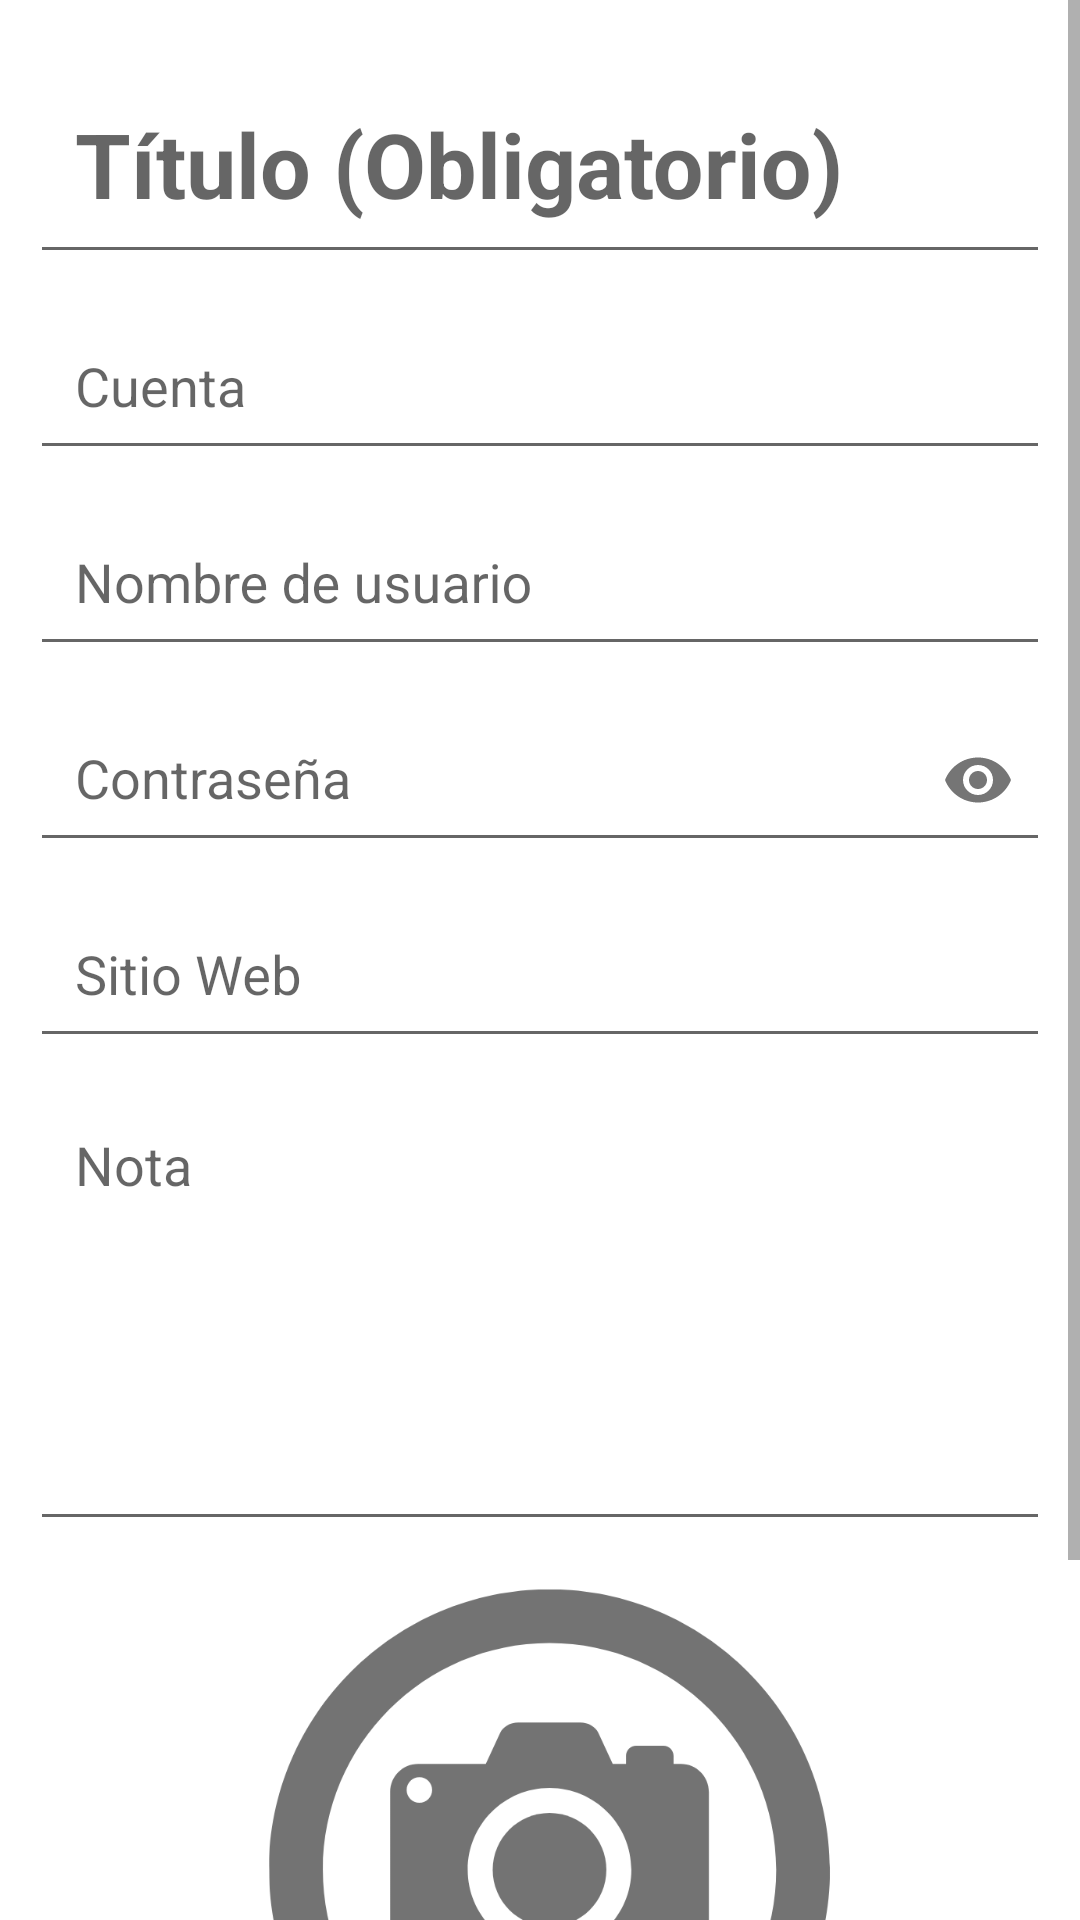

Produce the Android XML layout that renders to this screen, including the resource entries it uses.
<!-- AndroidManifest.xml: application theme AppTheme -->
<!-- res/layout/activity_add_password.xml -->
<?xml version="1.0" encoding="utf-8"?>
<ScrollView
    xmlns:android="http://schemas.android.com/apk/res/android"
    xmlns:app="http://schemas.android.com/apk/res-auto"
    xmlns:tools="http://schemas.android.com/tools"
    android:layout_width="match_parent"
    android:layout_height="match_parent"
    android:background="#ffffff"
    tools:context=".Password_Option.Add_Update_Record">
<androidx.appcompat.widget.LinearLayoutCompat
    android:layout_width="match_parent"
    android:layout_height="wrap_content"
    android:orientation="vertical"
    android:padding="10dp">
    
    <com.google.android.material.textfield.TextInputLayout
        android:layout_width="match_parent"
        android:layout_height="wrap_content">

        <EditText
            android:id="@+id/EtTittle"
            android:hint="@string/EtTittle"
            android:padding="15dp"
            android:textSize="30sp"
            android:maxLines="1"
            android:inputType="textCapWords|text"
           android:textStyle="bold"
            android:textColor="@color/black"
            android:layout_width="match_parent"
            android:layout_height="wrap_content"/>
    </com.google.android.material.textfield.TextInputLayout>
    <com.google.android.material.textfield.TextInputLayout
        android:layout_width="match_parent"
        android:layout_height="wrap_content">

        <EditText
            android:id="@+id/EtAccount"
            android:hint="@string/EtAccount"
            android:padding="15dp"
            android:textSize="18sp"
            android:maxLines="1"
            android:inputType="textCapWords|text"
            android:layout_width="match_parent"
            android:layout_height="wrap_content"/>
    </com.google.android.material.textfield.TextInputLayout>
    <com.google.android.material.textfield.TextInputLayout
        android:layout_width="match_parent"
        android:layout_height="wrap_content">

        <EditText
            android:id="@+id/EtUsername"
            android:hint="@string/EtUsername"
            android:padding="15dp"
            android:textSize="18sp"
            android:maxLines="1"
            android:inputType="textCapWords|text"
            android:layout_width="match_parent"
            android:layout_height="wrap_content"/>
    </com.google.android.material.textfield.TextInputLayout>
    <com.google.android.material.textfield.TextInputLayout
        android:layout_width="match_parent"
        android:layout_height="wrap_content"
        app:passwordToggleEnabled="true">

        <EditText
            android:id="@+id/EtPassword"
            android:hint="@string/EtPassword"
            android:padding="15dp"
            android:textSize="18sp"
            android:maxLines="1"
            android:inputType="textPassword"
            android:layout_width="match_parent"
            android:layout_height="wrap_content"/>
    </com.google.android.material.textfield.TextInputLayout>

    <com.google.android.material.textfield.TextInputLayout
        android:layout_width="match_parent"
        android:layout_height="wrap_content">

        <EditText
            android:id="@+id/EtWebsites"
            android:hint="@string/EtWebsites"
            android:padding="15dp"
            android:textSize="18sp"
            android:maxLines="1"
            android:inputType="textWebEmailAddress"
            android:layout_width="match_parent"
            android:layout_height="wrap_content"/>
    </com.google.android.material.textfield.TextInputLayout>
    <com.google.android.material.textfield.TextInputLayout
        android:layout_width="match_parent"
        android:layout_height="wrap_content">

        <EditText
            android:id="@+id/EtNote"
            android:hint="@string/EtNote"
            android:padding="15dp"
            android:textSize="18sp"
            android:height="150dp"
            android:gravity="start"
            android:inputType="textCapWords|textMultiLine"
            android:layout_width="match_parent"
            android:layout_height="wrap_content"/>
    </com.google.android.material.textfield.TextInputLayout>
    <androidx.appcompat.widget.LinearLayoutCompat
        android:layout_width="wrap_content"
        android:layout_height="wrap_content"
        android:orientation="horizontal"
        android:layout_gravity="center">
        <ImageView
            android:id="@+id/Image"
            android:layout_marginTop="8dp"
            android:layout_gravity="center"
            android:src="@drawable/logo_image"
            android:scaleType="centerCrop"
            android:layout_width="200dp"
            android:layout_height="200dp"/>
        <ImageView
            android:id="@+id/ImageView_delete"
            android:layout_width="20dp"
            android:layout_height="20dp"
            android:layout_marginStart="15dp"
            android:layout_gravity="center"
            android:visibility="gone"
            android:src="@drawable/image_delete"
            />
    </androidx.appcompat.widget.LinearLayoutCompat>

    <Button
        android:id="@+id/Btn_Attach_image"
        android:text="Btn_Attach_image"
        android:background="@color/colorPrimary"
        android:textColor="#ffffff"
        android:textStyle="bold"
        android:layout_marginTop="8dp"
        android:padding="8dp"
        android:layout_gravity="center"
        android:layout_width="wrap_content"
        android:layout_height="wrap_content"/>


    </androidx.appcompat.widget.LinearLayoutCompat>
</ScrollView>
<!-- resources referenced by this layout -->
<resources>
  <color name="black">#FF000000</color>
  <color name="colorPrimary">#1B5E20</color>
  <!-- drawable image_delete: png bitmap (drawable, 21499 bytes) -->
  <!-- drawable logo_image: png bitmap (drawable, 43847 bytes) -->
  <string name="EtAccount">Cuenta</string>
  <string name="EtNote">Nota</string>
  <string name="EtPassword">Contraseña</string>
  <string name="EtTittle">Título (Obligatorio)</string>
  <string name="EtUsername">Nombre de usuario</string>
  <string name="EtWebsites">Sitio Web</string>
  <style name="AppTheme" parent="Theme.AppCompat.Light.DarkActionBar">
          <item name="colorPrimary">@color/colorPrimary</item>
          <item name="colorPrimaryDark">@color/colorPrimaryDark</item>
          <item name="colorAccent">@color/colorAccent</item>
      </style>
  <color name="colorPrimaryDark">#006db3</color>
  <color name="colorAccent">#006db3</color>
</resources>
